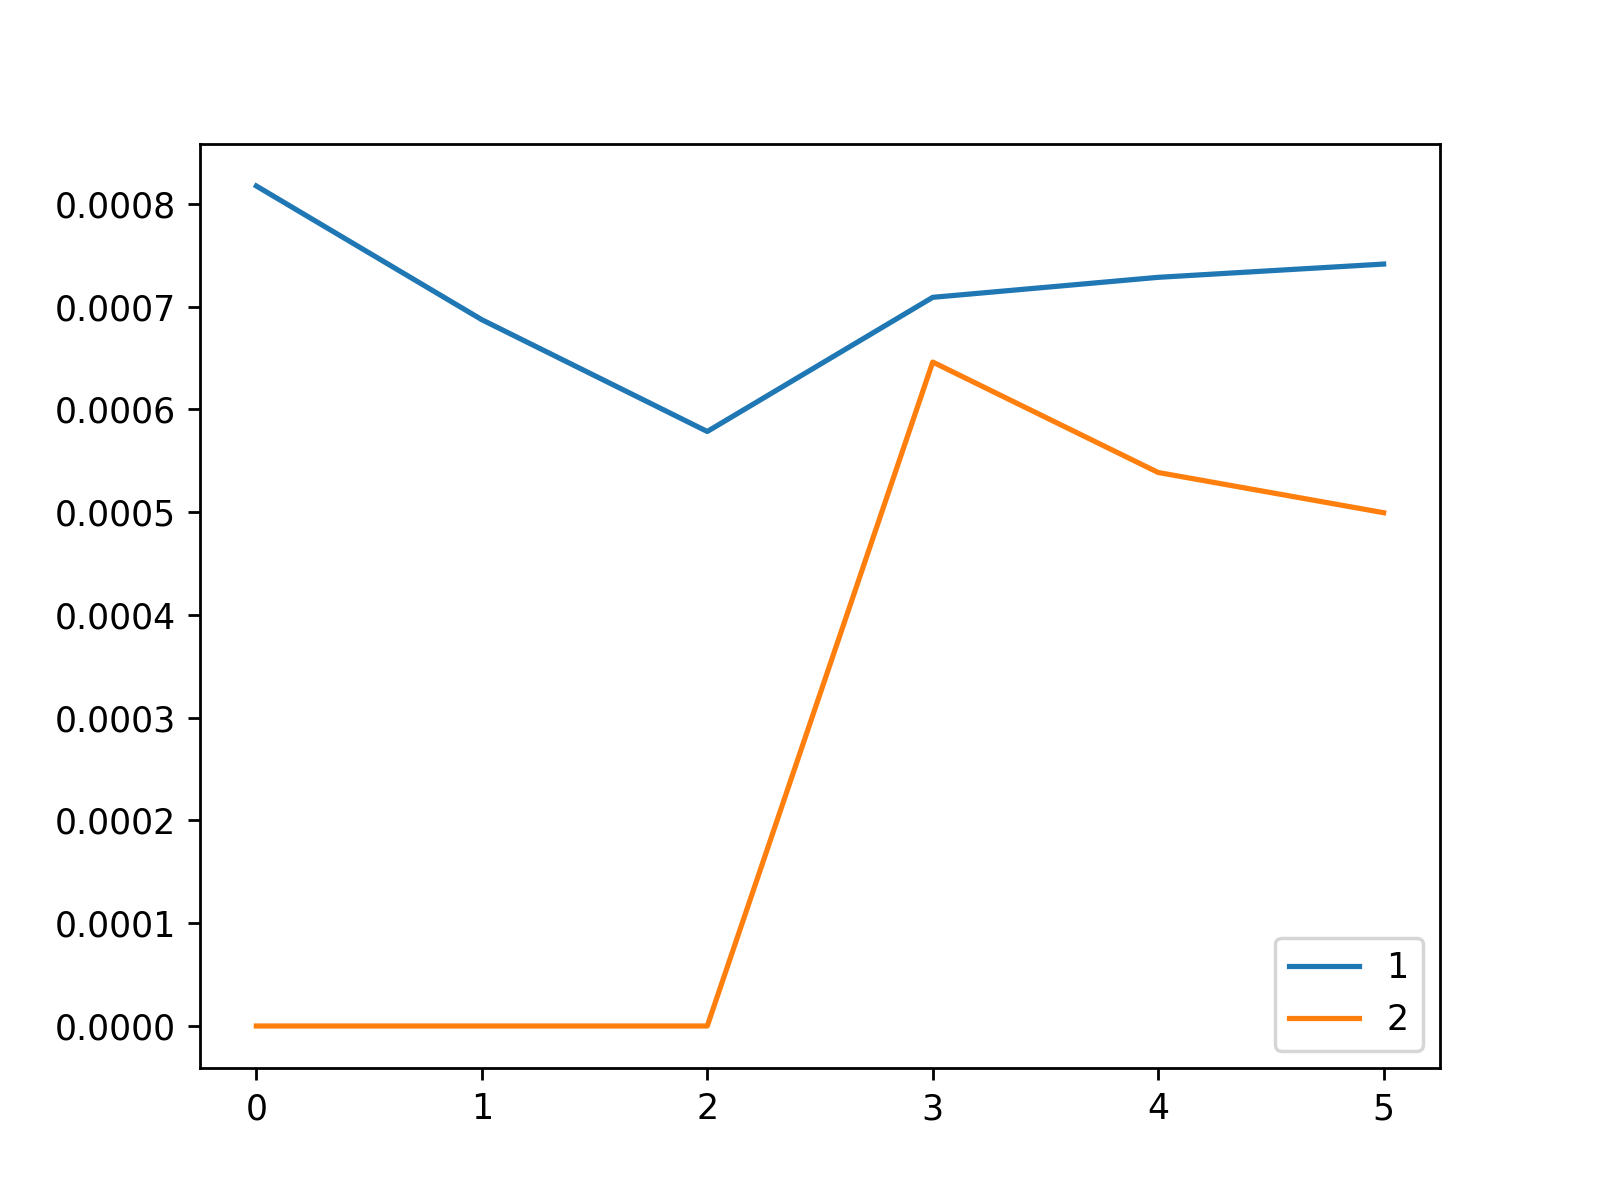

Source data for this figure (header and first rows):
, 1, 2
0, 0.0008175, 0.0
1, 0.0006874, 0.0
2, 0.0005786, 0.0
3, 0.0007092, 0.0006462
4, 0.0007286, 0.0005387
5, 0.0007415, 0.0004995
